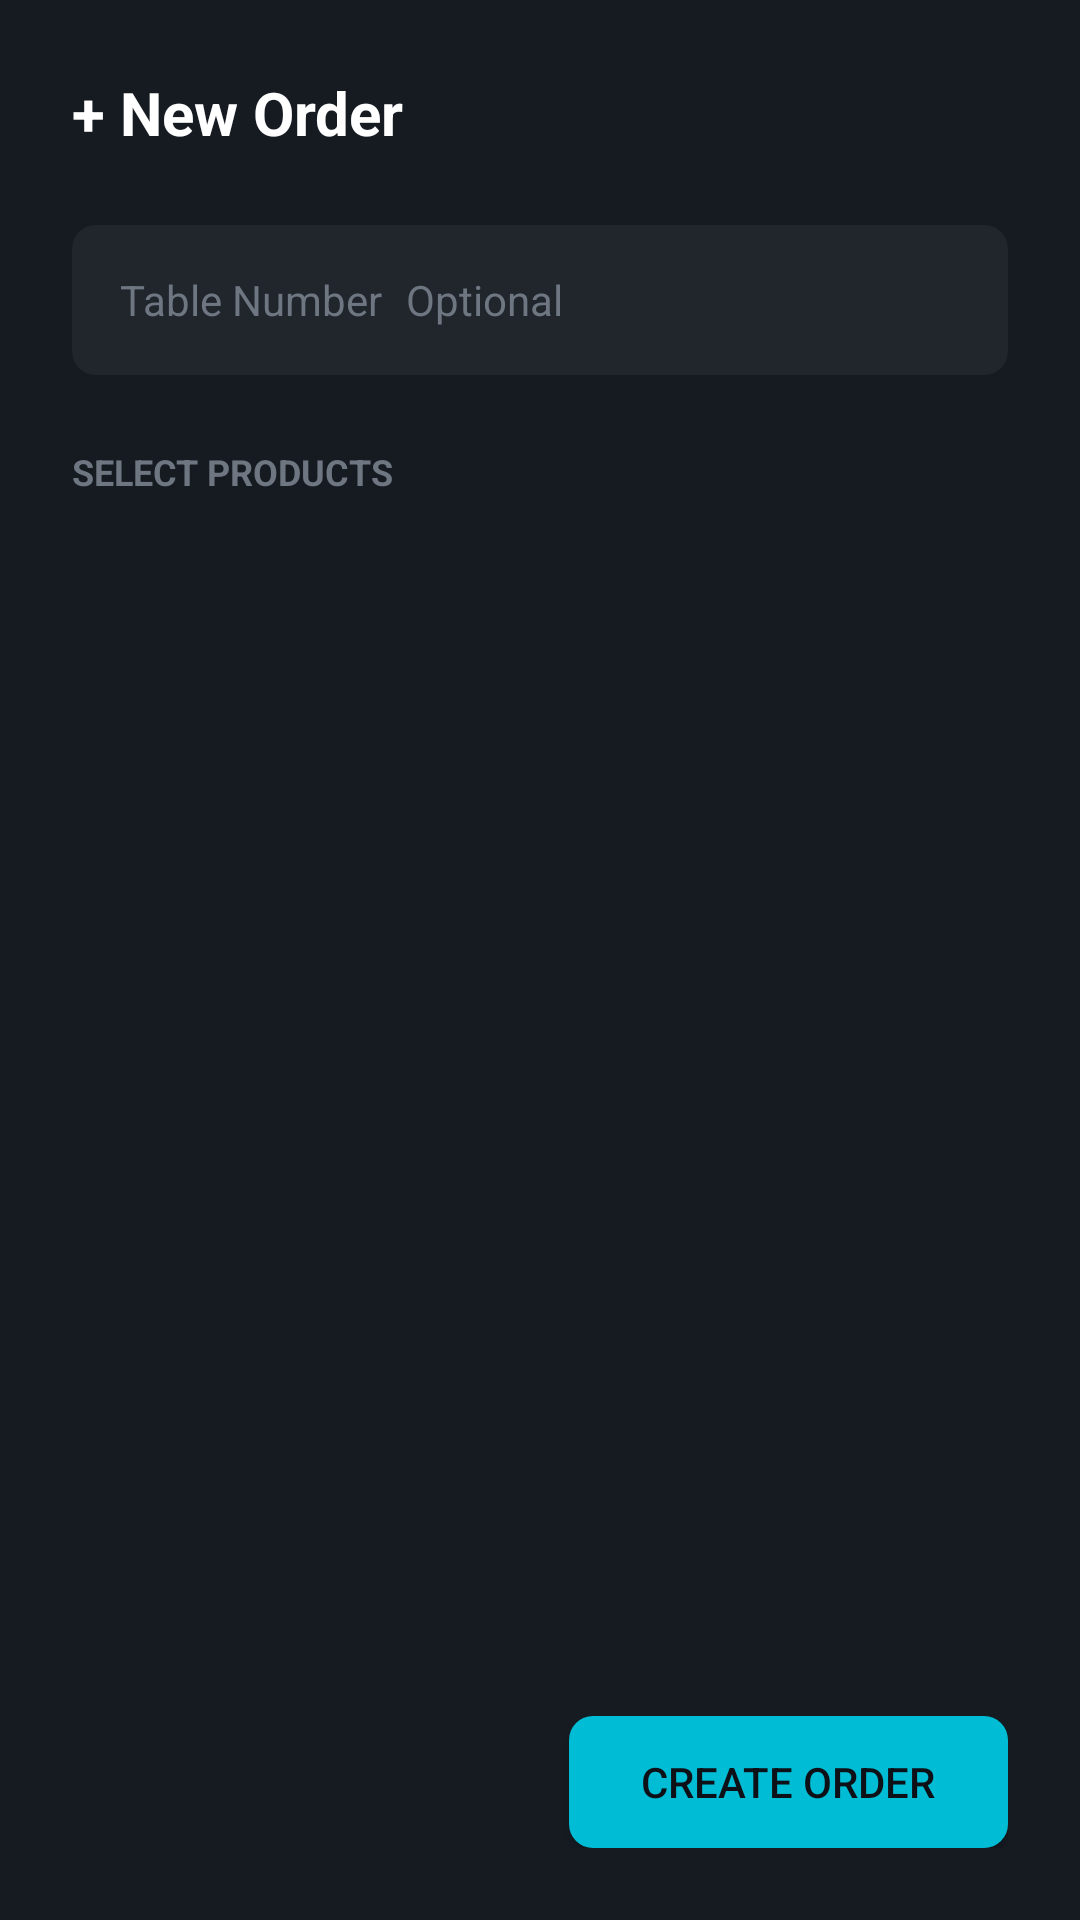

Android layout source for this screen:
<!-- AndroidManifest.xml: application theme Theme.Pos -->
<!-- res/layout/dialog_new_order.xml -->
<?xml version="1.0" encoding="utf-8"?>
<LinearLayout xmlns:android="http://schemas.android.com/apk/res/android"
    xmlns:tools="http://schemas.android.com/tools"
    android:layout_width="match_parent"
    android:layout_height="match_parent"
    android:orientation="vertical"
    android:background="@color/background_secondary"
    android:padding="@dimen/spacing_lg">

    
    <LinearLayout
        android:layout_width="match_parent"
        android:layout_height="wrap_content"
        android:orientation="horizontal"
        android:gravity="center_vertical">

        <TextView
            android:layout_width="0dp"
            android:layout_height="wrap_content"
            android:layout_weight="1"
            android:text="@string/new_order"
            android:textColor="@color/text_primary"
            android:textSize="@dimen/text_size_xl"
            android:textStyle="bold" />

        <ImageView
            android:id="@+id/btn_close"
            android:layout_width="@dimen/icon_size_md"
            android:layout_height="@dimen/icon_size_md"
            android:src="@drawable/ic_close"
            android:contentDescription="Close" />

    </LinearLayout>

    
    <LinearLayout
        android:layout_width="match_parent"
        android:layout_height="50dp"
        android:layout_marginTop="@dimen/spacing_lg"
        android:background="@drawable/bg_input"
        android:gravity="center_vertical"
        android:paddingHorizontal="@dimen/spacing_md">

        <TextView
            android:layout_width="wrap_content"
            android:layout_height="wrap_content"
            android:text="@string/table_number"
            android:textColor="@color/text_tertiary"
            android:textSize="@dimen/text_size_md" />

        <EditText
            android:id="@+id/input_table"
            android:layout_width="match_parent"
            android:layout_height="match_parent"
            android:layout_marginStart="@dimen/spacing_sm"
            android:background="@android:color/transparent"
            android:hint="Optional"
            android:textColor="@color/text_primary"
            android:textColorHint="@color/text_tertiary"
            android:textSize="@dimen/text_size_md"
            android:inputType="text" />

    </LinearLayout>

    
    <TextView
        android:layout_width="wrap_content"
        android:layout_height="wrap_content"
        android:layout_marginTop="@dimen/spacing_lg"
        android:text="@string/select_products"
        android:textColor="@color/text_tertiary"
        android:textSize="@dimen/text_size_sm"
        android:textStyle="bold" />

    <androidx.recyclerview.widget.RecyclerView
        android:id="@+id/products_recycler"
        android:layout_width="match_parent"
        android:layout_height="0dp"
        android:layout_weight="1"
        android:layout_marginTop="@dimen/spacing_md"
        android:clipToPadding="false"
        tools:listitem="@layout/item_product_select" />

    
    <LinearLayout
        android:layout_width="match_parent"
        android:layout_height="wrap_content"
        android:layout_marginTop="@dimen/spacing_md"
        android:orientation="horizontal"
        android:gravity="center_vertical">

        <TextView
            android:id="@+id/cart_count"
            android:layout_width="0dp"
            android:layout_height="wrap_content"
            android:layout_weight="1"
            android:textColor="@color/text_secondary"
            android:textSize="@dimen/text_size_md"
            tools:text="3 items" />

        <Button
            android:id="@+id/btn_confirm"
            android:layout_width="wrap_content"
            android:layout_height="44dp"
            android:background="@drawable/bg_button_primary"
            android:paddingHorizontal="@dimen/spacing_lg"
            android:text="@string/create_order"
            android:textColor="@color/background_primary"
            android:textAllCaps="false" />

    </LinearLayout>

</LinearLayout>
<!-- res/layout/item_product_select.xml (included above) -->
<?xml version="1.0" encoding="utf-8"?>
<androidx.cardview.widget.CardView xmlns:android="http://schemas.android.com/apk/res/android"
    xmlns:app="http://schemas.android.com/apk/res-auto"
    xmlns:tools="http://schemas.android.com/tools"
    android:layout_width="match_parent"
    android:layout_height="wrap_content"
    android:layout_margin="@dimen/spacing_sm"
    app:cardBackgroundColor="@color/background_card"
    app:cardCornerRadius="@dimen/corner_radius_md"
    app:cardElevation="0dp"
    app:strokeColor="@color/border_color"
    app:strokeWidth="1dp">

    <LinearLayout
        android:layout_width="match_parent"
        android:layout_height="wrap_content"
        android:orientation="horizontal"
        android:padding="@dimen/spacing_md">

        <ImageView
            android:id="@+id/product_image"
            android:layout_width="60dp"
            android:layout_height="60dp"
            android:scaleType="centerCrop"
            android:background="@drawable/bg_button_secondary"
            android:contentDescription="Product Image" />

        <LinearLayout
            android:layout_width="0dp"
            android:layout_height="wrap_content"
            android:layout_weight="1"
            android:layout_marginStart="@dimen/spacing_md"
            android:orientation="vertical">

            <TextView
                android:id="@+id/product_name"
                android:layout_width="match_parent"
                android:layout_height="wrap_content"
                android:textColor="@color/text_primary"
                android:textSize="@dimen/text_size_md"
                android:maxLines="1"
                android:ellipsize="end"
                tools:text="Product Name" />

            <TextView
                android:id="@+id/product_price"
                android:layout_width="match_parent"
                android:layout_height="wrap_content"
                android:layout_marginTop="@dimen/spacing_xs"
                android:textColor="@color/accent_primary"
                android:textSize="@dimen/text_size_sm"
                android:textStyle="bold"
                tools:text="Rp 25.000" />

            <LinearLayout
                android:layout_width="match_parent"
                android:layout_height="wrap_content"
                android:layout_marginTop="@dimen/spacing_sm"
                android:orientation="horizontal"
                android:gravity="center_vertical">

                <androidx.appcompat.widget.AppCompatButton
                    android:id="@+id/btn_minus"
                    android:layout_width="40dp"
                    android:layout_height="40dp"
                    android:background="@drawable/bg_button_secondary"
                    android:backgroundTint="@color/background_tertiary"
                    android:text="-"
                    android:textColor="@color/text_primary"
                    android:textSize="20sp"
                    android:textStyle="bold"
                    android:padding="0dp"
                    android:minHeight="0dp"
                    android:minWidth="0dp" />

                <TextView
                    android:id="@+id/quantity"
                    android:layout_width="0dp"
                    android:layout_height="wrap_content"
                    android:layout_weight="1"
                    android:gravity="center"
                    android:textColor="@color/accent_primary"
                    android:textSize="@dimen/text_size_lg"
                    android:textStyle="bold"
                    tools:text="0" />

                <androidx.appcompat.widget.AppCompatButton
                    android:id="@+id/btn_plus"
                    android:layout_width="40dp"
                    android:layout_height="40dp"
                    android:background="@drawable/bg_button_primary"
                    android:text="+"
                    android:textColor="@color/background_primary"
                    android:textSize="20sp"
                    android:textStyle="bold"
                    android:padding="0dp"
                    android:minHeight="0dp"
                    android:minWidth="0dp" />

            </LinearLayout>

        </LinearLayout>

    </LinearLayout>

</androidx.cardview.widget.CardView>
<!-- resources referenced by this layout -->
<resources>
  <color name="accent_primary">#00BCD4</color>
  <color name="background_card">#1C2128</color>
  <color name="background_primary">#0D1117</color>
  <color name="background_secondary">#161B22</color>
  <color name="background_tertiary">#21262D</color>
  <color name="border_color">#30363D</color>
  <color name="text_primary">#FFFFFF</color>
  <color name="text_secondary">#8B949E</color>
  <color name="text_tertiary">#6E7681</color>
  <dimen name="corner_radius_md">12dp</dimen>
  <dimen name="icon_size_md">24dp</dimen>
  <dimen name="spacing_lg">24dp</dimen>
  <dimen name="spacing_md">16dp</dimen>
  <dimen name="spacing_sm">8dp</dimen>
  <dimen name="spacing_xs">4dp</dimen>
  <dimen name="text_size_lg">16sp</dimen>
  <dimen name="text_size_md">14sp</dimen>
  <dimen name="text_size_sm">12sp</dimen>
  <dimen name="text_size_xl">20sp</dimen>
  <!-- drawable bg_button_primary (drawable) -->
  <?xml version="1.0" encoding="utf-8"?>
  <shape xmlns:android="http://schemas.android.com/apk/res/android"
      android:shape="rectangle">
      <solid android:color="@color/accent_primary" />
      <corners android:radius="@dimen/corner_radius_sm" />
  </shape>
  <!-- drawable bg_button_secondary (drawable) -->
  <?xml version="1.0" encoding="utf-8"?>
  <shape xmlns:android="http://schemas.android.com/apk/res/android"
      android:shape="rectangle">
      <solid android:color="@android:color/transparent" />
      <corners android:radius="@dimen/corner_radius_sm" />
      <stroke
          android:width="1dp"
          android:color="@color/border_color" />
  </shape>
  <!-- drawable bg_input (drawable) -->
  <?xml version="1.0" encoding="utf-8"?>
  <shape xmlns:android="http://schemas.android.com/apk/res/android"
      android:shape="rectangle">
      <solid android:color="@color/background_tertiary" />
      <corners android:radius="@dimen/corner_radius_sm" />
  </shape>
  <string name="create_order">CREATE ORDER</string>
  <string name="new_order">+ New Order</string>
  <string name="select_products">SELECT PRODUCTS</string>
  <string name="table_number">Table Number</string>
  <style name="Theme.Pos" parent="Theme.Material3.Dark.NoActionBar">
          
          <item name="colorPrimary">@color/accent_primary</item>
          <item name="colorPrimaryDark">@color/accent_primary_dark</item>
          <item name="colorPrimaryVariant">@color/accent_primary_dark</item>
          <item name="colorOnPrimary">@color/background_primary</item>
          
          
          <item name="colorSecondary">@color/accent_secondary</item>
          <item name="colorSecondaryVariant">@color/accent_light</item>
          <item name="colorOnSecondary">@color/background_primary</item>
          
          
          <item name="android:colorBackground">@color/background_primary</item>
          <item name="colorSurface">@color/background_secondary</item>
          <item name="colorSurfaceVariant">@color/background_tertiary</item>
          <item name="colorOnSurface">@color/text_primary</item>
          <item name="colorOnSurfaceVariant">@color/text_secondary</item>
          
          
          <item name="android:statusBarColor">@color/background_primary</item>
          <item name="android:navigationBarColor">@color/background_secondary</item>
          
          
          <item name="colorError">@color/status_error</item>
          <item name="colorOnError">@color/text_primary</item>
      </style>
  <dimen name="corner_radius_sm">8dp</dimen>
  <color name="accent_primary_dark">#0097A7</color>
  <color name="accent_secondary">#26C6DA</color>
  <color name="accent_light">#4DD0E1</color>
  <color name="status_error">#EF4444</color>
</resources>
